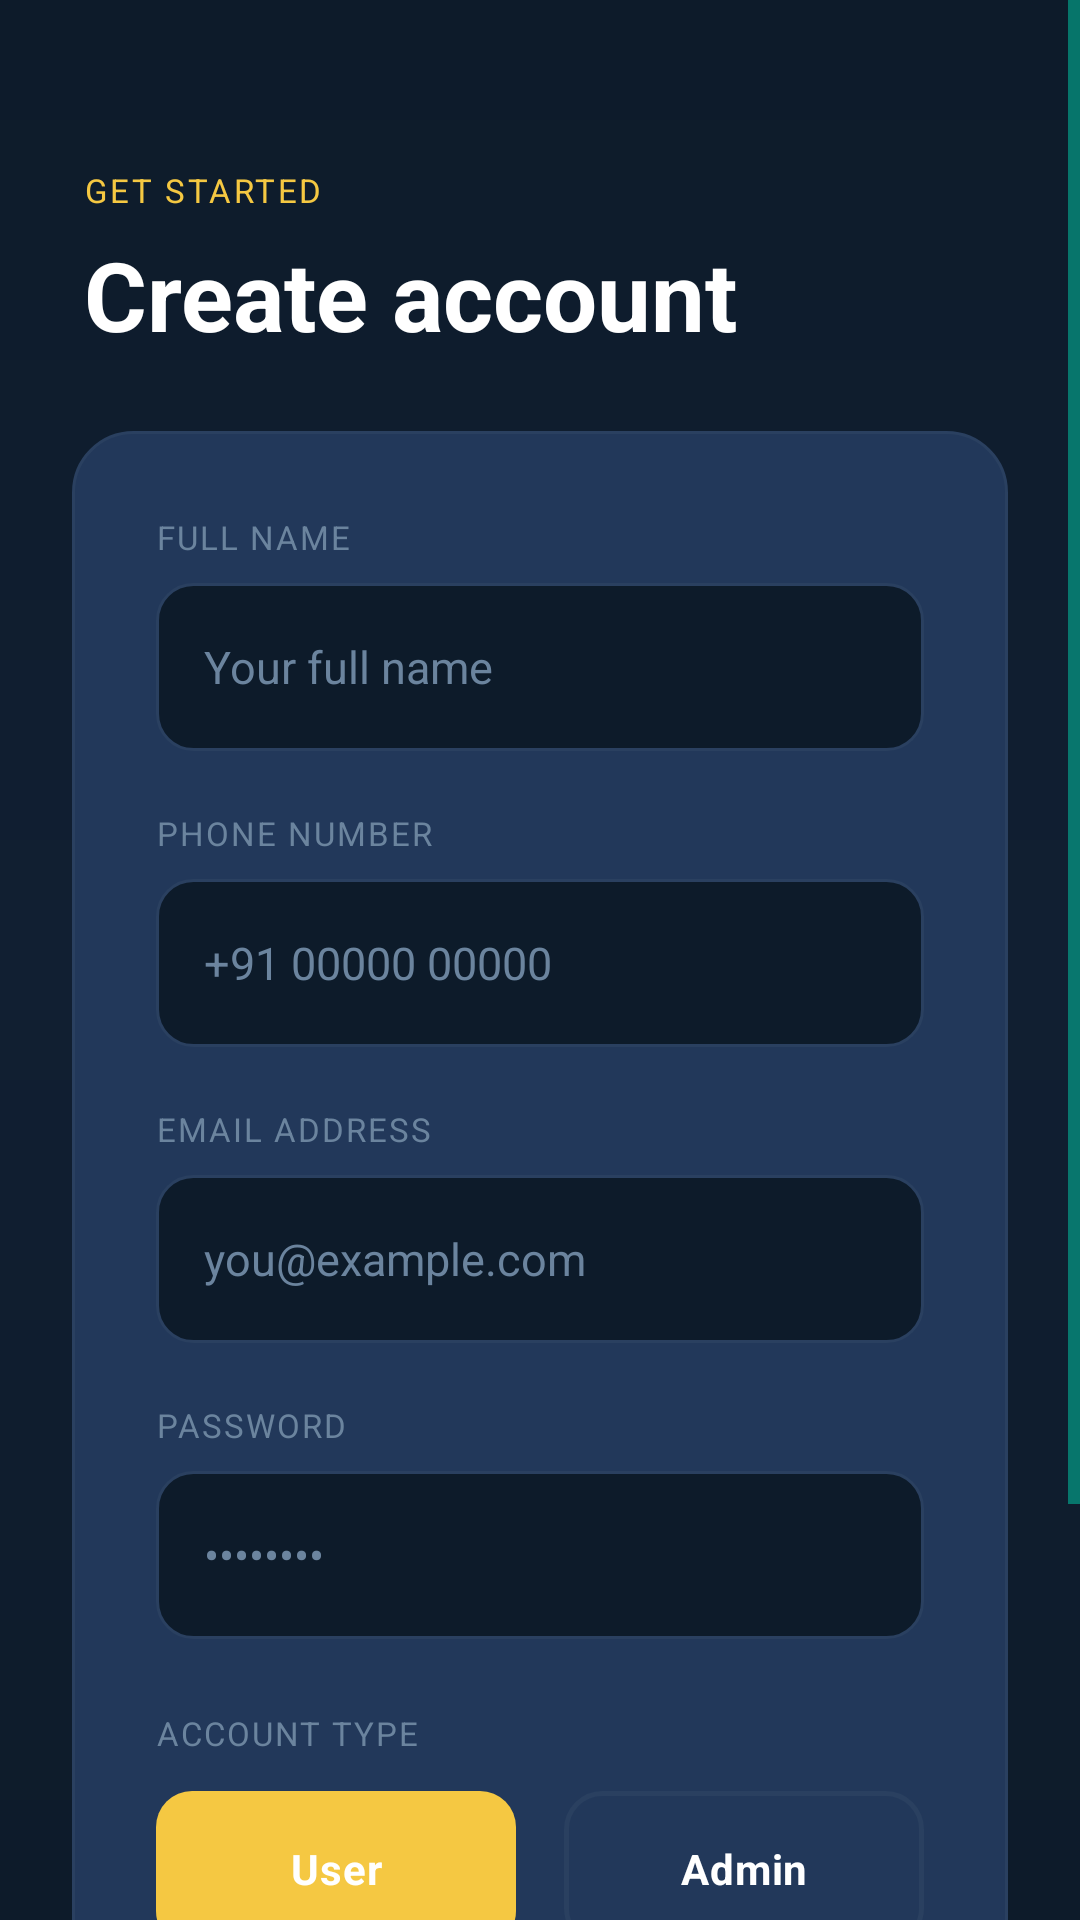

Write the Android layout XML for this screen, with the resource values it uses.
<!-- AndroidManifest.xml: application theme Theme.QueueFlowPro -->
<!-- res/layout/fragment_register.xml -->
<?xml version="1.0" encoding="utf-8"?>
<ScrollView xmlns:android="http://schemas.android.com/apk/res/android"
    android:layout_width="match_parent"
    android:layout_height="match_parent"
    android:background="@drawable/bg_screen_gradient">

    <LinearLayout
        android:layout_width="match_parent"
        android:layout_height="wrap_content"
        android:orientation="vertical"
        android:padding="24dp">

        
        <LinearLayout
            android:layout_width="match_parent"
            android:layout_height="wrap_content"
            android:layout_marginTop="32dp"
            android:orientation="vertical"
            android:paddingHorizontal="4dp">

            <TextView
                android:layout_width="wrap_content"
                android:layout_height="wrap_content"
                android:letterSpacing="0.08"
                android:text="GET STARTED"
                android:textColor="@color/gold_primary"
                android:textSize="11sp" />

            <TextView
                android:layout_width="wrap_content"
                android:layout_height="wrap_content"
                android:layout_marginTop="6dp"
                android:text="Create account"
                android:textColor="@color/text_primary"
                android:textSize="32sp"
                android:textStyle="bold" />
        </LinearLayout>

        
        <LinearLayout
            android:layout_width="match_parent"
            android:layout_height="wrap_content"
            android:layout_marginTop="24dp"
            android:background="@drawable/bg_card_elevated"
            android:orientation="vertical"
            android:padding="28dp">

            <TextView
                android:layout_width="wrap_content"
                android:layout_height="wrap_content"
                android:letterSpacing="0.06"
                android:text="FULL NAME"
                android:textColor="@color/text_hint"
                android:textSize="11sp" />

            <EditText
                android:id="@+id/input_name"
                android:layout_width="match_parent"
                android:layout_height="wrap_content"
                android:layout_marginTop="8dp"
                android:background="@drawable/bg_input_field"
                android:hint="Your full name"
                android:inputType="textPersonName"
                android:minHeight="56dp"
                android:padding="16dp"
                android:textColor="@color/text_primary"
                android:textColorHint="@color/text_hint"
                android:textSize="15sp" />

            <TextView
                android:layout_width="wrap_content"
                android:layout_height="wrap_content"
                android:layout_marginTop="20dp"
                android:letterSpacing="0.06"
                android:text="PHONE NUMBER"
                android:textColor="@color/text_hint"
                android:textSize="11sp" />

            <EditText
                android:id="@+id/input_phone"
                android:layout_width="match_parent"
                android:layout_height="wrap_content"
                android:layout_marginTop="8dp"
                android:background="@drawable/bg_input_field"
                android:hint="+91 00000 00000"
                android:inputType="phone"
                android:minHeight="56dp"
                android:padding="16dp"
                android:textColor="@color/text_primary"
                android:textColorHint="@color/text_hint"
                android:textSize="15sp" />

            <TextView
                android:layout_width="wrap_content"
                android:layout_height="wrap_content"
                android:layout_marginTop="20dp"
                android:letterSpacing="0.06"
                android:text="EMAIL ADDRESS"
                android:textColor="@color/text_hint"
                android:textSize="11sp" />

            <EditText
                android:id="@+id/input_register_email"
                android:layout_width="match_parent"
                android:layout_height="wrap_content"
                android:layout_marginTop="8dp"
                android:background="@drawable/bg_input_field"
                android:hint="you@example.com"
                android:inputType="textEmailAddress"
                android:minHeight="56dp"
                android:padding="16dp"
                android:textColor="@color/text_primary"
                android:textColorHint="@color/text_hint"
                android:textSize="15sp" />

            <TextView
                android:layout_width="wrap_content"
                android:layout_height="wrap_content"
                android:layout_marginTop="20dp"
                android:letterSpacing="0.06"
                android:text="PASSWORD"
                android:textColor="@color/text_hint"
                android:textSize="11sp" />

            <EditText
                android:id="@+id/input_register_password"
                android:layout_width="match_parent"
                android:layout_height="wrap_content"
                android:layout_marginTop="8dp"
                android:background="@drawable/bg_input_field"
                android:hint="••••••••"
                android:inputType="textPassword"
                android:minHeight="56dp"
                android:padding="16dp"
                android:textColor="@color/text_primary"
                android:textColorHint="@color/text_hint"
                android:textSize="15sp" />

            
            <TextView
                android:layout_width="wrap_content"
                android:layout_height="wrap_content"
                android:layout_marginTop="24dp"
                android:letterSpacing="0.06"
                android:text="ACCOUNT TYPE"
                android:textColor="@color/text_hint"
                android:textSize="11sp" />

            <RadioGroup
                android:id="@+id/group_role"
                android:layout_width="match_parent"
                android:layout_height="wrap_content"
                android:layout_marginTop="12dp"
                android:orientation="horizontal">

                <RadioButton
                    android:id="@+id/radio_user"
                    android:layout_width="0dp"
                    android:layout_height="52dp"
                    android:layout_marginEnd="8dp"
                    android:layout_weight="1"
                    android:background="@drawable/bg_radio_selector"
                    android:button="@null"
                    android:checked="true"
                    android:gravity="center"
                    android:text="User"
                    android:textColor="@color/text_primary"
                    android:textSize="14sp"
                    android:textStyle="bold" />

                <RadioButton
                    android:id="@+id/radio_admin"
                    android:layout_width="0dp"
                    android:layout_height="52dp"
                    android:layout_marginStart="8dp"
                    android:layout_weight="1"
                    android:background="@drawable/bg_radio_selector"
                    android:button="@null"
                    android:gravity="center"
                    android:text="Admin"
                    android:textColor="@color/text_primary"
                    android:textSize="14sp"
                    android:textStyle="bold" />
            </RadioGroup>

            <Button
                android:id="@+id/button_register"
                android:layout_width="match_parent"
                android:layout_height="56dp"
                android:layout_marginTop="28dp"
                android:background="@drawable/bg_button_primary"
                android:letterSpacing="0.08"
                android:text="CREATE ACCOUNT"
                android:textColor="@color/navy_deep"
                android:textSize="14sp"
                android:textStyle="bold" />

        </LinearLayout>

        <View android:layout_width="0dp" android:layout_height="32dp" />

    </LinearLayout>
</ScrollView>
<!-- resources referenced by this layout -->
<resources>
  <color name="gold_primary">#F5C842</color>
  <color name="navy_deep">#0D1B2A</color>
  <color name="text_hint">#6B849E</color>
  <color name="text_primary">#FFFFFF</color>
  <!-- drawable bg_button_primary (drawable) -->
  <?xml version="1.0" encoding="utf-8"?>
  <selector xmlns:android="http://schemas.android.com/apk/res/android">
      <item android:state_pressed="true">
          <shape>
              <solid android:color="#C9A02A" />
              <corners android:radius="12dp" />
          </shape>
      </item>
      <item>
          <shape>
              <solid android:color="#F5C842" />
              <corners android:radius="12dp" />
          </shape>
      </item>
  </selector>
  <!-- drawable bg_card_elevated (drawable) -->
  <?xml version="1.0" encoding="utf-8"?>
  <shape xmlns:android="http://schemas.android.com/apk/res/android">
      <solid android:color="#22385A" />
      <corners android:radius="20dp" />
      <stroke
          android:width="1dp"
          android:color="#2A4060" />
  </shape>
  <!-- drawable bg_screen_gradient (drawable) -->
  <?xml version="1.0" encoding="utf-8"?>
  <shape xmlns:android="http://schemas.android.com/apk/res/android">
      <gradient
          android:angle="160"
          android:centerColor="#111F32"
          android:endColor="#0D1B2A"
          android:startColor="#0D1B2A"
          android:type="linear" />
  </shape>
  <color name="teal_accent">#00C9A7</color>
  <color name="teal_dim">#0A8F7A</color>
  <color name="gold_dim">#C9A02A</color>
  <color name="navy_surface">#1E3448</color>
  <color name="navy_card">#22385A</color>
  <color name="text_secondary">#A8BDD4</color>
  <color name="status_error">#E74C3C</color>
  <color name="divider_color">#2A4060</color>
  <style name="Widget.QueueFlowPro.Button" parent="Widget.Material3.Button">
          <item name="android:textColor">@color/navy_deep</item>
          <item name="backgroundTint">@color/gold_primary</item>
          <item name="cornerRadius">12dp</item>
          <item name="android:letterSpacing">0.06</item>
          <item name="android:textStyle">bold</item>
          <item name="android:textSize">13sp</item>
          <item name="android:paddingTop">4dp</item>
          <item name="android:paddingBottom">4dp</item>
      </style>
  <style name="Widget.QueueFlowPro.Card" parent="Widget.Material3.CardView.Filled">
          <item name="cardBackgroundColor">@color/surface_card</item>
          <item name="cardCornerRadius">16dp</item>
          <item name="cardElevation">0dp</item>
          <item name="strokeColor">@color/card_stroke</item>
          <item name="strokeWidth">1dp</item>
      </style>
  <style name="Widget.QueueFlowPro.Chip" parent="Widget.Material3.Chip.Filter">
          <item name="android:textColor">@color/teal_accent</item>
          <item name="chipBackgroundColor">#1A00C9A7</item>
          <item name="chipStrokeColor">@color/teal_accent</item>
          <item name="chipStrokeWidth">1dp</item>
          <item name="chipCornerRadius">8dp</item>
          <item name="android:textStyle">bold</item>
      </style>
  <style name="Widget.QueueFlowPro.Switch" parent="Widget.Material3.CompoundButton.Switch">
          <item name="android:thumbTint">@color/gold_primary</item>
          <item name="trackTint">@color/switch_track_selector</item>
          <item name="android:textColor">@color/text_primary</item>
      </style>
  <color name="surface_card">#1A2E44</color>
  <color name="card_stroke">#2A4060</color>
  <color name="input_border">#2A4060</color>
  <color name="switch_track_selector">#00C9A7</color>
</resources>
